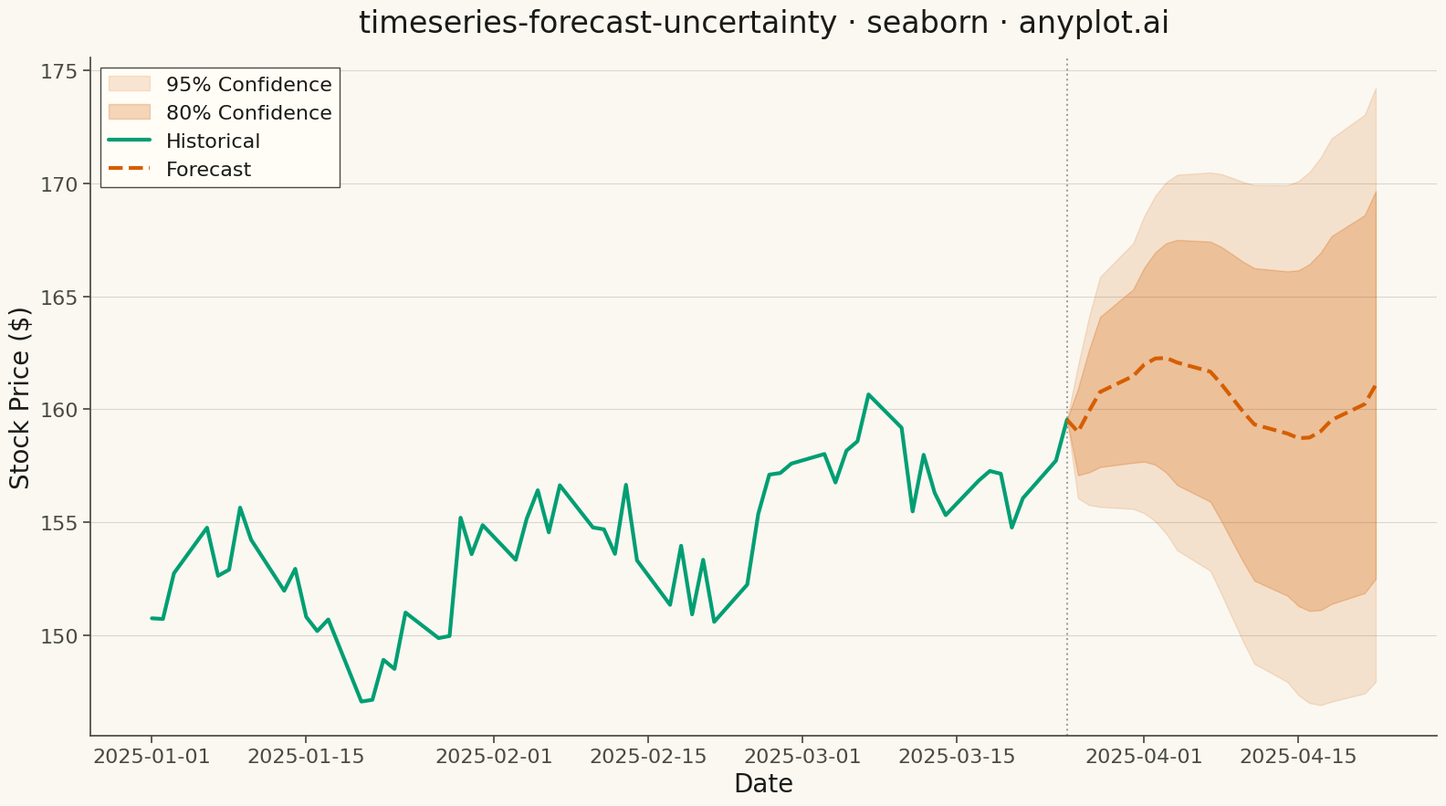

Write Python code to recreate this figure.
""" anyplot.ai
timeseries-forecast-uncertainty: Time Series Forecast with Uncertainty Band
Library: seaborn 0.13.2 | Python 3.13.13
Quality: 81/100 | Updated: 2026-05-16
"""

import os

import matplotlib.pyplot as plt
import numpy as np
import pandas as pd
import seaborn as sns


# Theme tokens
THEME = os.getenv("ANYPLOT_THEME", "light")
PAGE_BG = "#FAF8F1" if THEME == "light" else "#1A1A17"
ELEVATED_BG = "#FFFDF6" if THEME == "light" else "#242420"
INK = "#1A1A17" if THEME == "light" else "#F0EFE8"
INK_SOFT = "#4A4A44" if THEME == "light" else "#B8B7B0"

# Okabe-Ito palette
OKABE_ITO = ["#009E73", "#D55E00", "#0072B2", "#CC79A7", "#E69F00", "#56B4E9", "#F0E442"]
COLOR_HISTORICAL = OKABE_ITO[0]  # Green
COLOR_FORECAST = OKABE_ITO[1]  # Vermillion

# Set seed for reproducibility
np.random.seed(42)

# Generate stock price time series with forecast
n_historical = 60  # 60 trading days (~3 months)
n_forecast = 20  # 20 trading days (~4 weeks)
n_total = n_historical + n_forecast

dates = pd.date_range(start="2025-01-01", periods=n_total, freq="B")  # Business days

# Generate historical stock prices with trend and volatility
t = np.arange(n_historical)
base_price = 150
trend = 0.15 * t  # Slight upward trend
volatility = 2.5 * np.sin(2 * np.pi * t / 20)  # 20-day cycles
noise = np.random.normal(0, 1.5, n_historical)
historical_prices = base_price + trend + volatility + noise

# Generate forecast with increasing uncertainty
t_forecast = np.arange(n_historical, n_total)
trend_forecast = base_price + 0.15 * t_forecast
seasonality_forecast = 2.5 * np.sin(2 * np.pi * t_forecast / 20)
forecast_prices = trend_forecast + seasonality_forecast

# Confidence intervals widen over forecast horizon
forecast_horizon = np.arange(1, n_forecast + 1)
std_base = 1.5
std_growth = std_base * np.sqrt(forecast_horizon)

lower_95 = forecast_prices - 1.96 * std_growth
upper_95 = forecast_prices + 1.96 * std_growth
lower_80 = forecast_prices - 1.28 * std_growth
upper_80 = forecast_prices + 1.28 * std_growth

# Create DataFrame
df = pd.DataFrame(
    {
        "date": dates,
        "actual": list(historical_prices) + [np.nan] * n_forecast,
        "forecast": [np.nan] * (n_historical - 1) + [historical_prices[-1]] + list(forecast_prices),
        "lower_80": [np.nan] * (n_historical - 1) + [historical_prices[-1]] + list(lower_80),
        "upper_80": [np.nan] * (n_historical - 1) + [historical_prices[-1]] + list(upper_80),
        "lower_95": [np.nan] * (n_historical - 1) + [historical_prices[-1]] + list(lower_95),
        "upper_95": [np.nan] * (n_historical - 1) + [historical_prices[-1]] + list(upper_95),
    }
)

# Configure seaborn theme with theme-adaptive colors
sns.set_theme(
    style="ticks",
    rc={
        "figure.facecolor": PAGE_BG,
        "axes.facecolor": PAGE_BG,
        "axes.edgecolor": INK_SOFT,
        "axes.labelcolor": INK,
        "text.color": INK,
        "xtick.color": INK_SOFT,
        "ytick.color": INK_SOFT,
        "grid.color": INK,
        "grid.alpha": 0.10,
        "legend.facecolor": ELEVATED_BG,
        "legend.edgecolor": INK_SOFT,
    },
)

# Create figure
fig, ax = plt.subplots(figsize=(16, 9), facecolor=PAGE_BG)
ax.set_facecolor(PAGE_BG)

# Plot confidence intervals (95% lighter, 80% darker)
ax.fill_between(df["date"], df["lower_95"], df["upper_95"], alpha=0.15, color=COLOR_FORECAST, label="95% Confidence")
ax.fill_between(df["date"], df["lower_80"], df["upper_80"], alpha=0.25, color=COLOR_FORECAST, label="80% Confidence")

# Plot historical data
ax.plot(df["date"], df["actual"], color=COLOR_HISTORICAL, linewidth=3, label="Historical", zorder=3)

# Plot forecast with dashed line
ax.plot(
    df[df["forecast"].notna()]["date"],
    df[df["forecast"].notna()]["forecast"],
    color=COLOR_FORECAST,
    linewidth=3,
    linestyle="--",
    label="Forecast",
    zorder=3,
)

# Add vertical line at forecast start
forecast_start = dates[n_historical - 1]
ax.axvline(x=forecast_start, color=INK_SOFT, linestyle=":", linewidth=1.5, alpha=0.5)

# Styling
ax.set_title(
    "timeseries-forecast-uncertainty · seaborn · anyplot.ai", fontsize=24, fontweight="medium", color=INK, pad=20
)
ax.set_xlabel("Date", fontsize=20, color=INK)
ax.set_ylabel("Stock Price ($)", fontsize=20, color=INK)
ax.tick_params(axis="both", labelsize=16, colors=INK_SOFT)

# Remove top and right spines
ax.spines["top"].set_visible(False)
ax.spines["right"].set_visible(False)
ax.spines["left"].set_color(INK_SOFT)
ax.spines["bottom"].set_color(INK_SOFT)

# Subtle grid on y-axis only
ax.yaxis.grid(True, alpha=0.15, linewidth=0.8, color=INK)
ax.set_axisbelow(True)

# Legend
ax.legend(fontsize=16, loc="upper left", framealpha=1.0, fancybox=False, edgecolor=INK_SOFT)

plt.tight_layout()
plt.savefig(f"plot-{THEME}.png", dpi=300, bbox_inches="tight", facecolor=PAGE_BG)
